The GitHub repository mehulperimal14/Sentrix contains a labelled image folder "frames" with 5 categories: normal, fire, weapon, assault, robbery. Examples follow, each with its label.

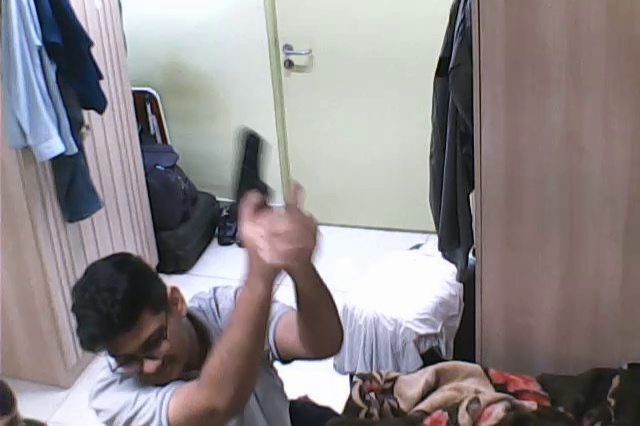
Label: weapon

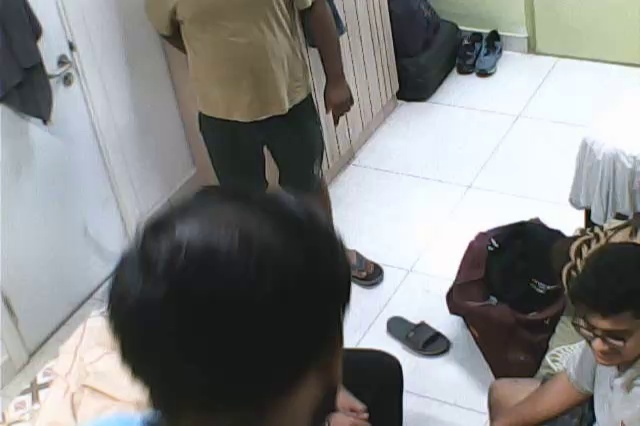
Label: normal

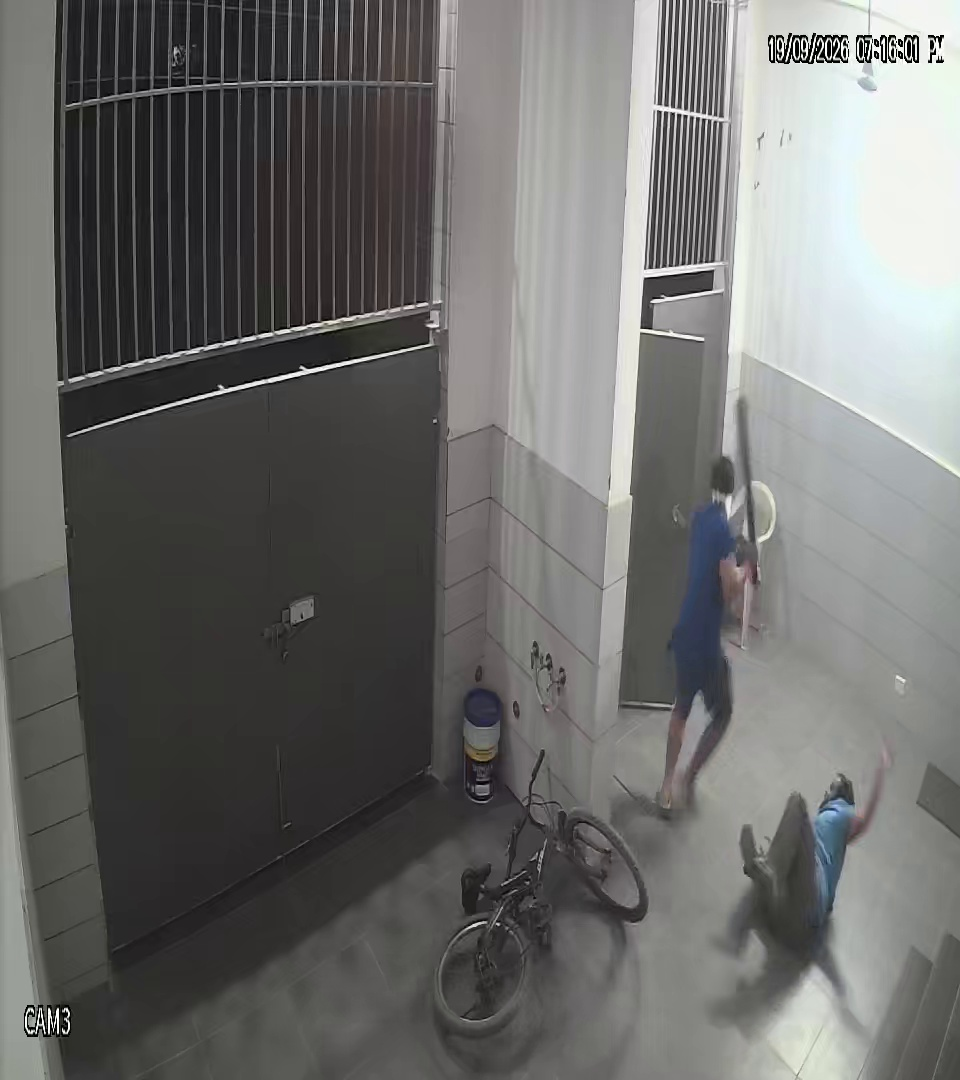
Label: assault

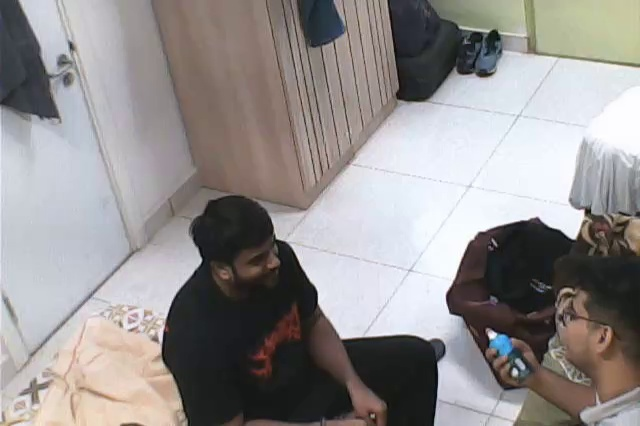
Label: normal

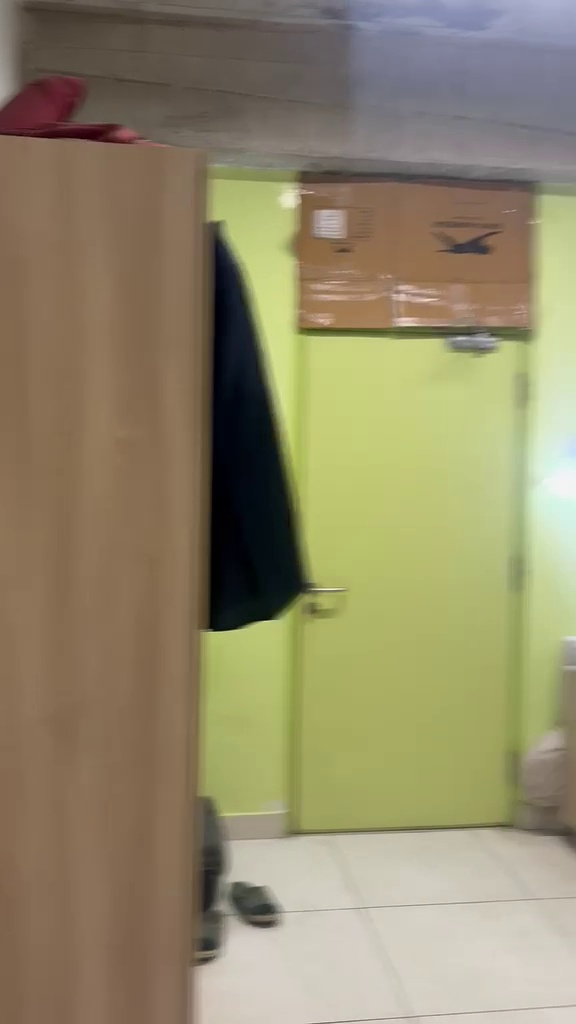
Label: normal

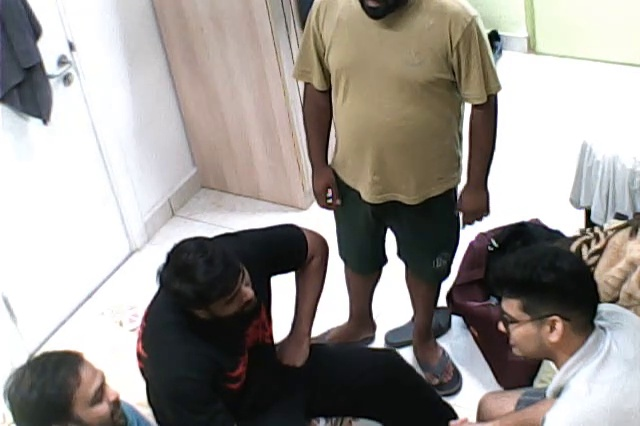
Label: normal
